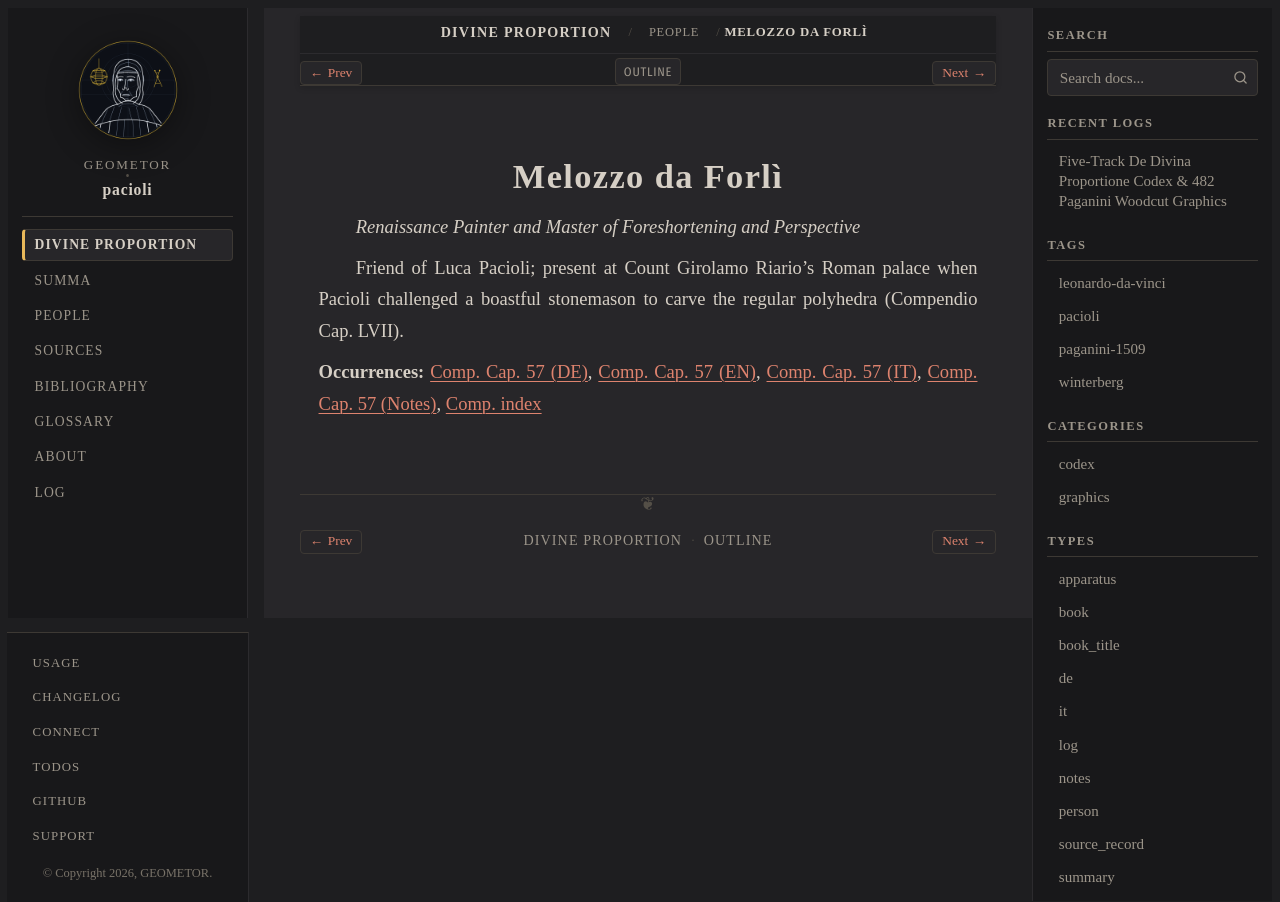

repository: geometor/pacioli · page: de_divina_proportione/people/melozzo-da-forli.html · generator: sphinx

:type: person
:layout: book
:lifespan: Melozzo degli Ambrosi
:excerpt: Renaissance Painter and Master of Foreshortening and Perspective

.. _person-melozzo-da-forli:

Melozzo da Forlì
================

*Renaissance Painter and Master of Foreshortening and Perspective*

Friend of Luca Pacioli; present at Count Girolamo Riario's Roman palace when Pacioli challenged a boastful stonemason to carve the regular polyhedra (Compendio Cap. LVII).

**Occurrences:** :doc:`Comp. Cap. 57 (DE) </de_divina_proportione/compendio/cap_57/de>`, :doc:`Comp. Cap. 57 (EN) </de_divina_proportione/compendio/cap_57/index>`, :doc:`Comp. Cap. 57 (IT) </de_divina_proportione/compendio/cap_57/it>`, :doc:`Comp. Cap. 57 (Notes) </de_divina_proportione/compendio/cap_57/notes>`, :doc:`Comp. index </de_divina_proportione/compendio/index>`
